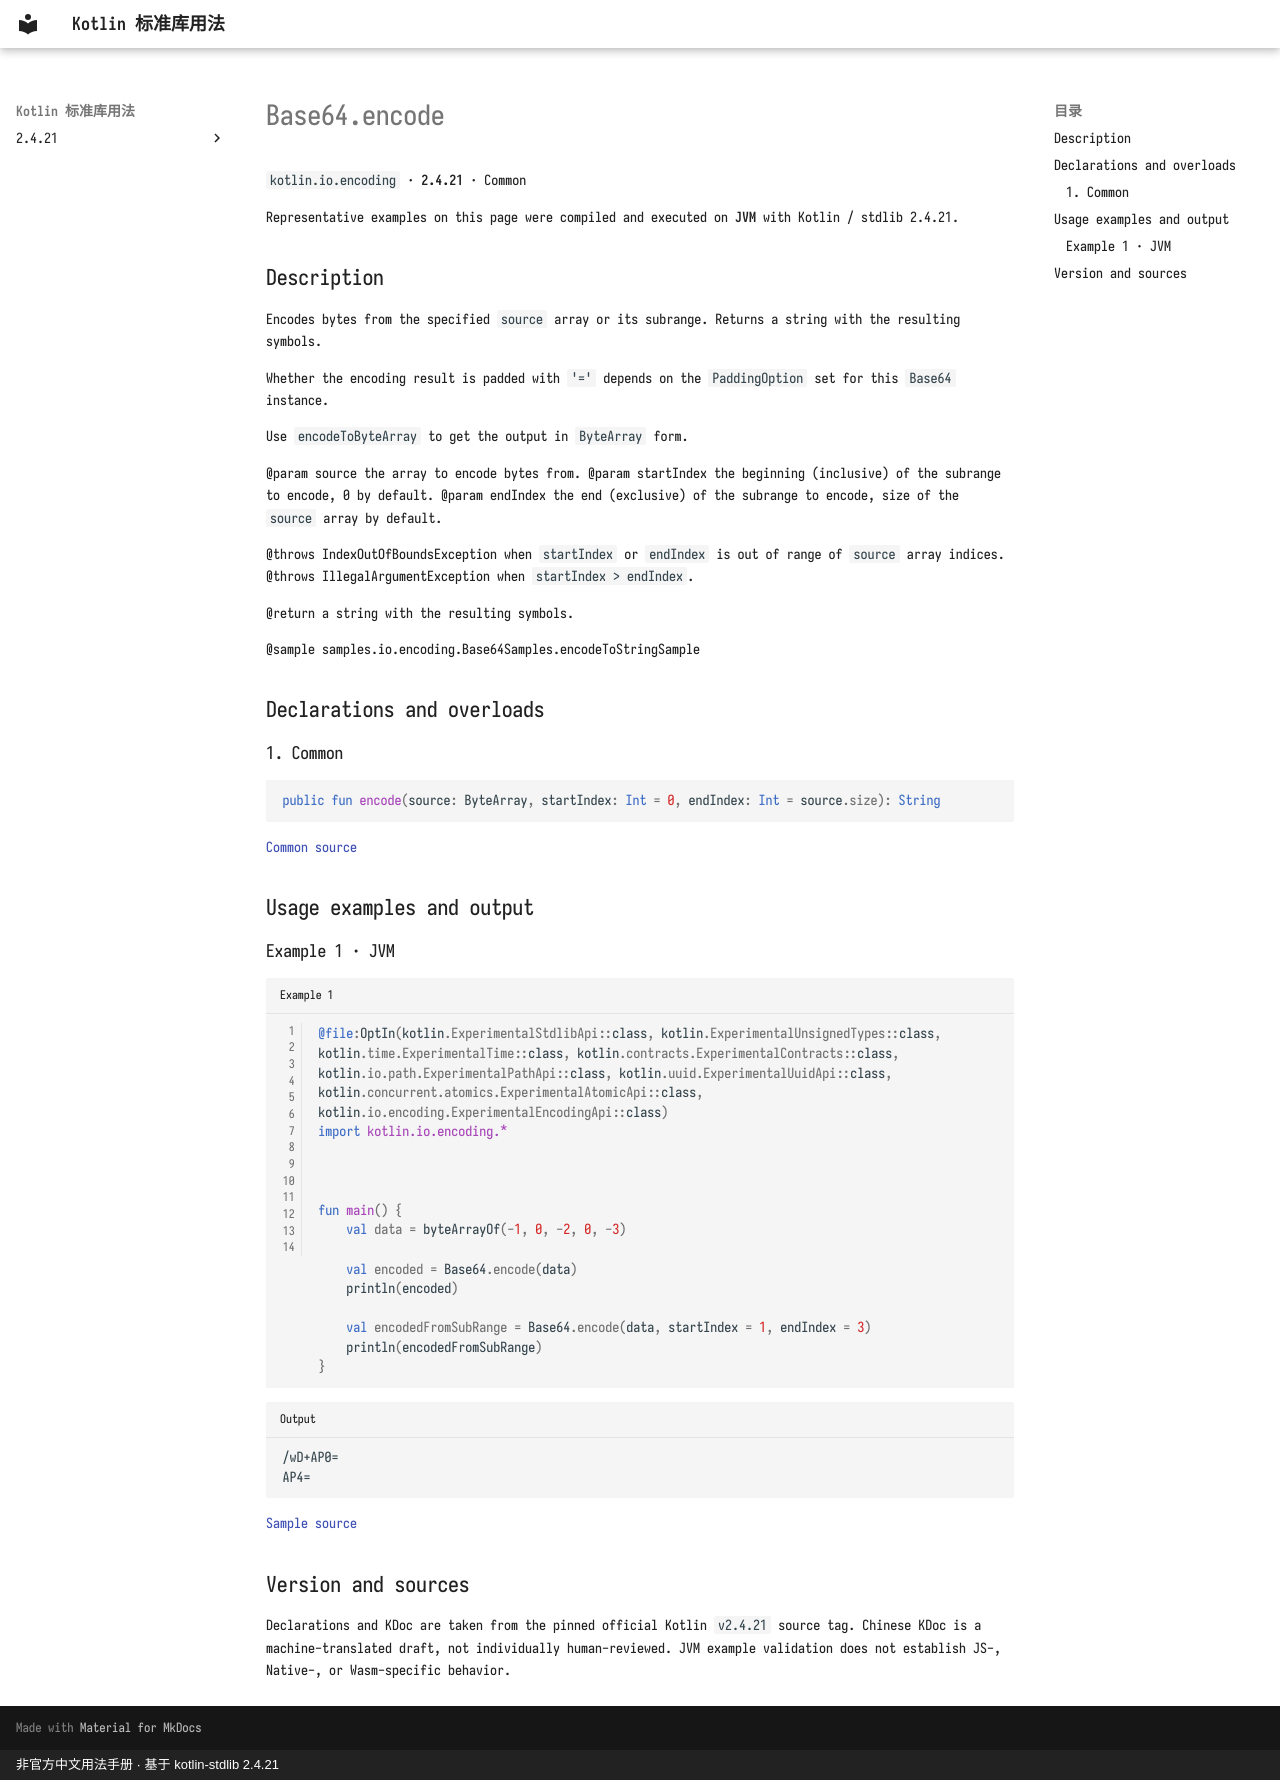

repository: oooooooko/kotlin-stdlib-docs · page: en/api/kotlin.io.encoding/base64-encode--bc94231b/index.html · generator: mkdocs · copyright: 非官方中文用法手册 · 基于 kotlin-stdlib 2.4.21

# Base64.encode

`kotlin.io.encoding` · **2.4.21** · Common

Representative examples on this page were compiled and executed on **JVM** with Kotlin / stdlib 2.4.21.

## Description

Encodes bytes from the specified `source` array or its subrange.
Returns a string with the resulting symbols.

Whether the encoding result is padded with `'='` depends on the `PaddingOption` set for this `Base64` instance.

Use `encodeToByteArray` to get the output in `ByteArray` form.

@param source the array to encode bytes from.
@param startIndex the beginning (inclusive) of the subrange to encode, 0 by default.
@param endIndex the end (exclusive) of the subrange to encode, size of the `source` array by default.

@throws IndexOutOfBoundsException when `startIndex` or `endIndex` is out of range of `source` array indices.
@throws IllegalArgumentException when `startIndex > endIndex`.

@return a string with the resulting symbols.

@sample samples.io.encoding.Base64Samples.encodeToStringSample

## Declarations and overloads

### 1. Common

```kotlin
public fun encode(source: ByteArray, startIndex: Int = 0, endIndex: Int = source.size): String
```

[Common source](https://github.com/JetBrains/kotlin/blob/v2.4.21/libraries/stdlib/src/kotlin/io/encoding/Base64.kt#L211)

## Usage examples and output

### Example 1 · JVM

```kotlin title="Example 1" linenums="1"
@file:OptIn(kotlin.ExperimentalStdlibApi::class, kotlin.ExperimentalUnsignedTypes::class, kotlin.time.ExperimentalTime::class, kotlin.contracts.ExperimentalContracts::class, kotlin.io.path.ExperimentalPathApi::class, kotlin.uuid.ExperimentalUuidApi::class, kotlin.concurrent.atomics.ExperimentalAtomicApi::class, kotlin.io.encoding.ExperimentalEncodingApi::class)
import kotlin.io.encoding.*



fun main() {
    val data = byteArrayOf(-1, 0, -2, 0, -3)

    val encoded = Base64.encode(data)
    println(encoded)

    val encodedFromSubRange = Base64.encode(data, startIndex = 1, endIndex = 3)
    println(encodedFromSubRange)
}
```

```text title="Output"
/wD+AP0=
AP4=
```

[Sample source](https://github.com/JetBrains/kotlin/blob/v2.4.21/libraries/stdlib/samples/test/samples/io/encoding/base64.kt#L287)

## Version and sources

Declarations and KDoc are taken from the pinned official Kotlin `v2.4.21` source tag. Chinese KDoc is a machine-translated draft, not individually human-reviewed. JVM example validation does not establish JS-, Native-, or Wasm-specific behavior.
